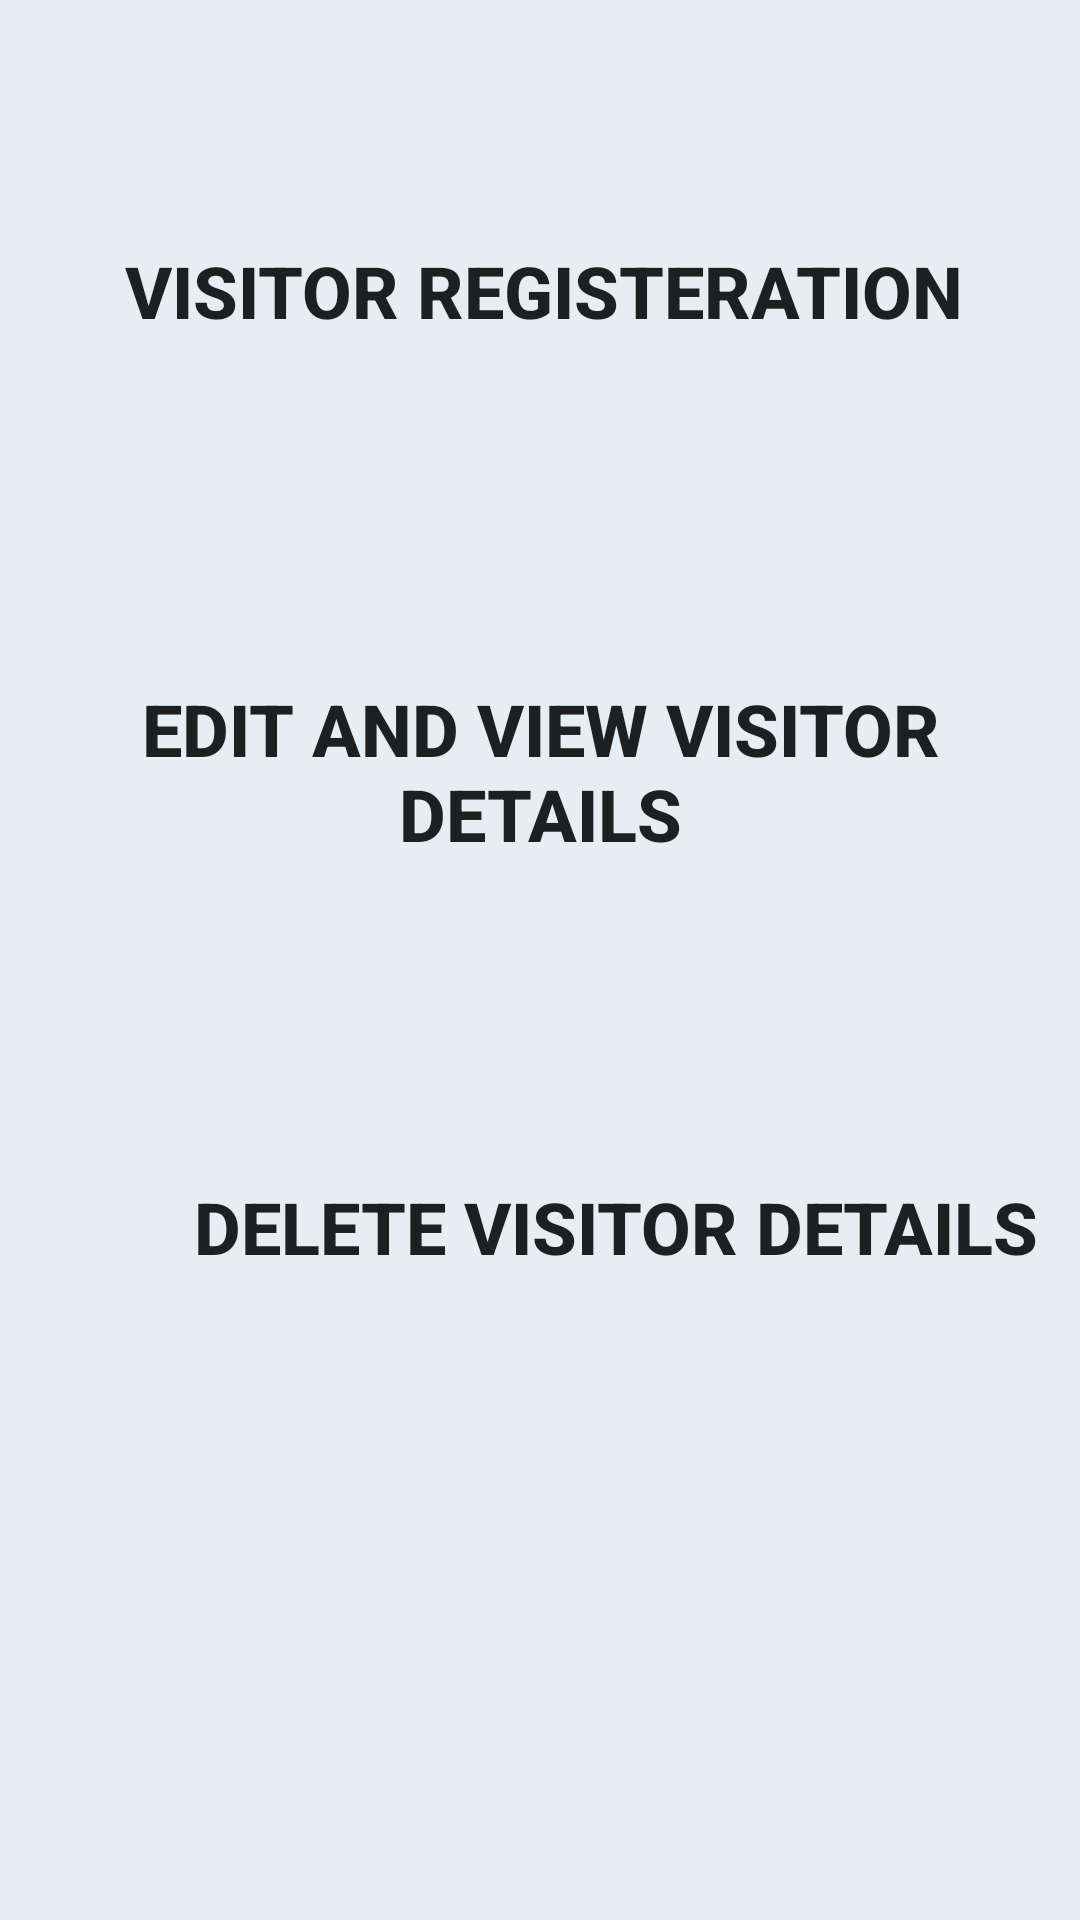

Android layout source for this screen:
<!-- AndroidManifest.xml: application theme Theme.Workshop -->
<!-- res/layout/activity_main_page.xml -->
<?xml version="1.0" encoding="utf-8"?>
<androidx.constraintlayout.widget.ConstraintLayout xmlns:android="http://schemas.android.com/apk/res/android"
    xmlns:app="http://schemas.android.com/apk/res-auto"
    xmlns:tools="http://schemas.android.com/tools"
    android:layout_width="match_parent"
    android:layout_height="match_parent"
    android:background="@color/background_gray"
    tools:context=".mainPage">

    <Button
        android:id="@+id/btnViewEdit"
        android:layout_width="337dp"
        android:layout_height="128dp"
        android:layout_marginStart="37dp"
        android:layout_marginTop="16dp"
        android:layout_marginEnd="37dp"
        android:layout_marginBottom="16dp"
        android:background="@drawable/custom_btn"
        android:onClick="fnEditView"
        android:text="EDIT AND VIEW VISITOR DETAILS"
        android:textSize="24sp"
        android:textStyle="bold"
        app:layout_constraintBottom_toTopOf="@+id/btnDelete"
        app:layout_constraintEnd_toEndOf="parent"
        app:layout_constraintStart_toStartOf="parent"
        app:layout_constraintTop_toBottomOf="@+id/btnRegisteration" />

    <Button
        android:id="@+id/btnDelete"
        android:layout_width="337dp"
        android:layout_height="128dp"
        android:layout_marginStart="37dp"
        android:layout_marginTop="8dp"
        android:layout_marginEnd="37dp"
        android:layout_marginBottom="9dp"
        android:background="@drawable/custom_btn"
        android:onClick="fnDelete"
        android:text="DELETE VISITOR DETAILS"
        android:textSize="24sp"
        android:textStyle="bold"
        app:layout_constraintBottom_toTopOf="@+id/imageView2"
        app:layout_constraintEnd_toEndOf="parent"
        app:layout_constraintHorizontal_bias="0.0"
        app:layout_constraintStart_toStartOf="parent"
        app:layout_constraintTop_toBottomOf="@+id/btnViewEdit" />

    <Button
        android:id="@+id/btnRegisteration"
        android:layout_width="337dp"
        android:layout_height="128dp"
        android:layout_marginStart="38dp"
        android:layout_marginTop="98dp"
        android:layout_marginEnd="36dp"
        android:layout_marginBottom="16dp"
        android:background="@drawable/custom_btn"
        android:onClick="fnVisitorRegisteration"
        android:text="VISITOR REGISTERATION"
        android:textSize="24sp"
        android:textStyle="bold"
        app:layout_constraintBottom_toTopOf="@+id/btnViewEdit"
        app:layout_constraintEnd_toEndOf="parent"
        app:layout_constraintStart_toStartOf="parent"
        app:layout_constraintTop_toTopOf="parent" />

    <ImageView
        android:id="@+id/imageView2"
        android:layout_width="480dp"
        android:layout_height="220dp"
        android:layout_marginTop="3dp"
        app:layout_constraintBottom_toBottomOf="parent"
        app:layout_constraintEnd_toEndOf="parent"
        app:layout_constraintStart_toStartOf="parent"
        app:layout_constraintTop_toBottomOf="@+id/btnDelete"
        app:srcCompat="@drawable/building" />
</androidx.constraintlayout.widget.ConstraintLayout>
<!-- resources referenced by this layout -->
<resources>
  <color name="background_gray">#E6EEF4</color>
  <style name="Theme.Workshop" parent="Theme.MaterialComponents.DayNight.DarkActionBar">
          
  
          <item name="colorPrimary">@color/black</item>
          <item name="colorPrimaryVariant">@color/purple_700</item>
          <item name="colorOnPrimary">@color/white</item>
          
          <item name="colorSecondary">@color/teal_200</item>
          <item name="colorSecondaryVariant">@color/teal_700</item>
          <item name="colorOnSecondary">@color/black</item>
          
          <item name="android:statusBarColor">?attr/colorPrimaryVariant</item>
          <item name="android:button">?attr/colorPrimary</item>
          
      </style>
  <color name="black">#FF000000</color>
  <color name="purple_700">#FF3700B3</color>
  <color name="white">#FFFFFFFF</color>
  <color name="teal_200">#FF03DAC5</color>
  <color name="teal_700">#FF018786</color>
</resources>
